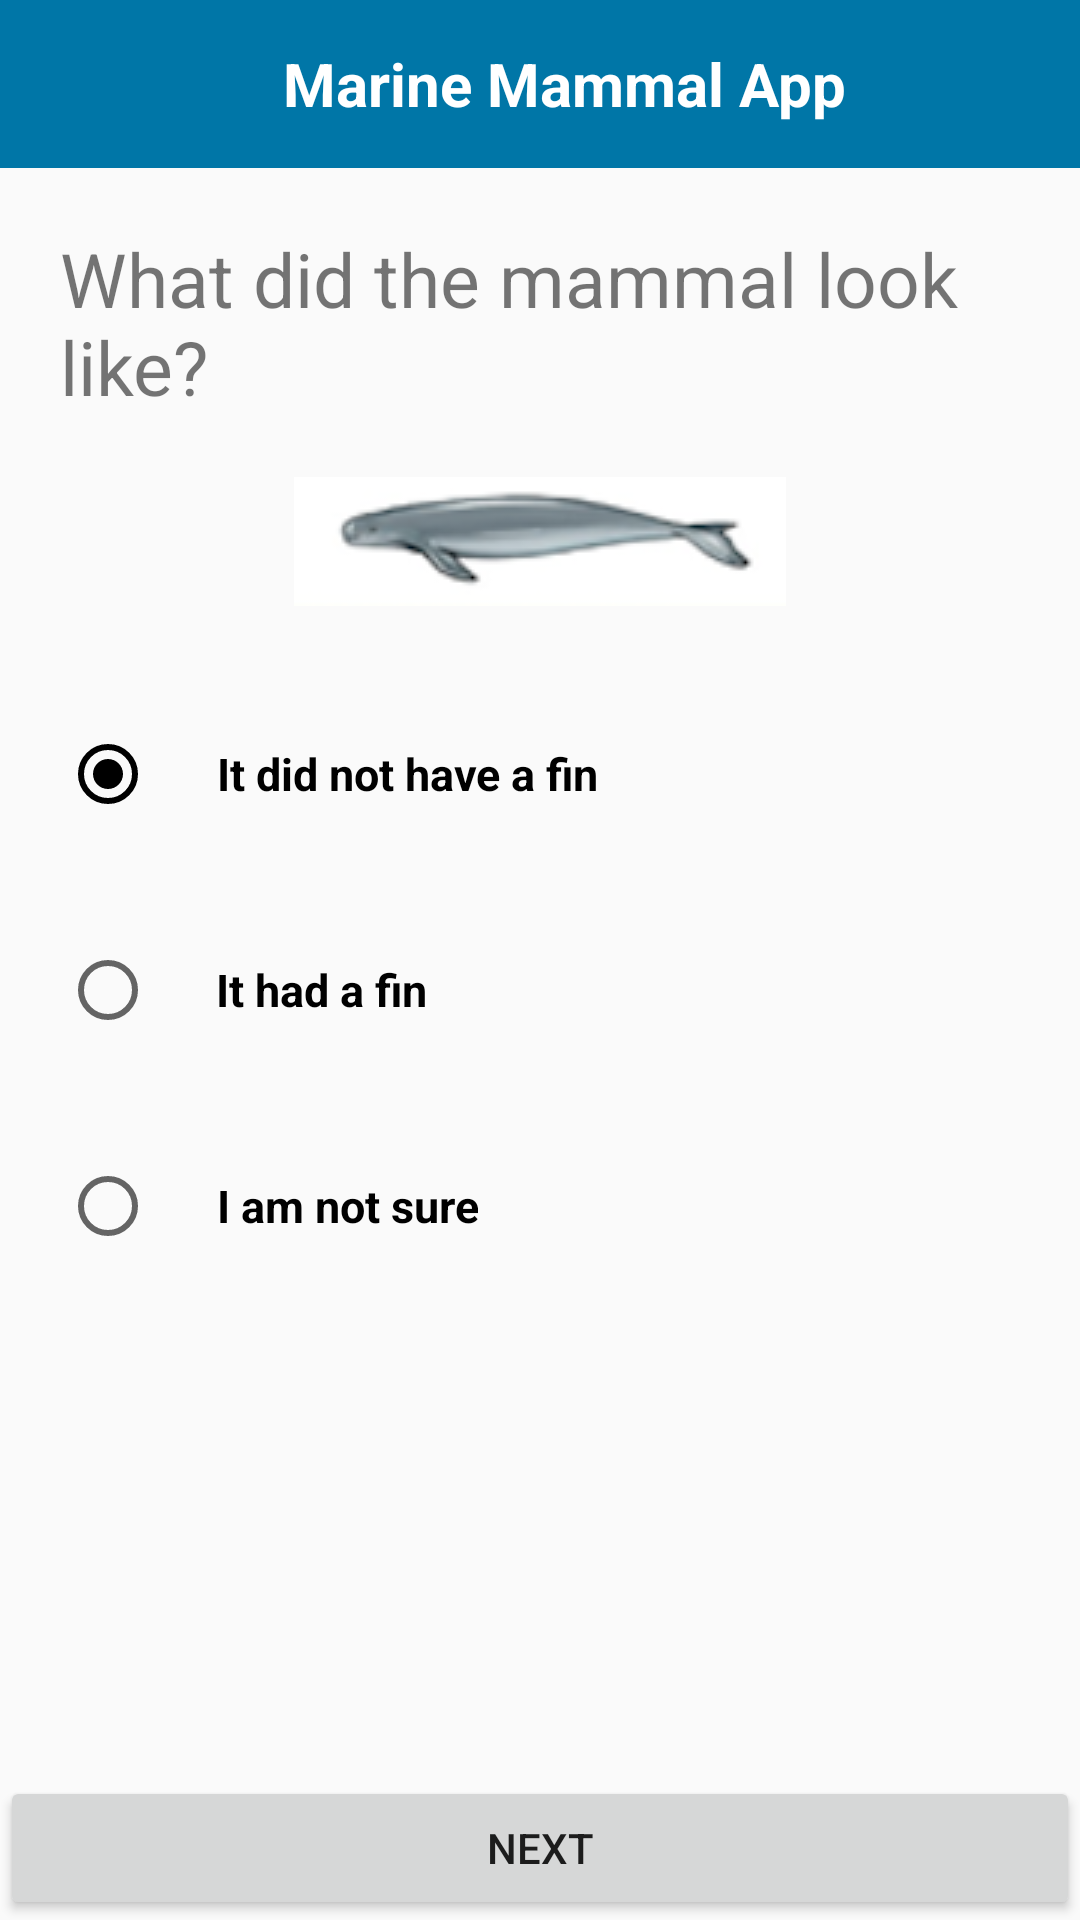

Here is an Android app screen rendered from its layout file. Give the layout XML and the strings, colors and styles it references.
<!-- AndroidManifest.xml: application theme AppTheme -->
<!-- res/layout/activity_fin_rule.xml -->
<?xml version="1.0" encoding="utf-8"?>
<LinearLayout xmlns:android="http://schemas.android.com/apk/res/android"
    xmlns:tools="http://schemas.android.com/tools"
    android:id="@+id/activity_fin_rule"
    android:layout_width="match_parent"
    android:layout_height="match_parent"
    android:orientation="vertical"
    tools:context="com.marinemammalapp.FinRuleActivity">

    <include
        android:id="@+id/toobar"
        layout="@layout/layout_toolbar" />
    <TextView
        android:layout_width="match_parent"
        android:layout_height="wrap_content"
        android:text="What did the mammal look like?"
        android:textSize="25sp"
        android:layout_marginLeft="20dp"
        android:layout_marginTop="20dp"/>

    <ImageView
        android:layout_width="match_parent"
        android:layout_height="wrap_content"
        android:src="@drawable/no_fin"
        android:layout_marginTop="20dp"/>

    <LinearLayout
        android:layout_width="match_parent"
        android:layout_height="wrap_content"
        android:orientation="vertical"
        android:layout_weight="0.3"
        android:layout_marginTop="20dp">


        <RadioGroup
            android:id="@+id/fish_appearance_type"
            android:layout_width="match_parent"
            android:layout_height="wrap_content"
            android:orientation="vertical"
            android:weightSum="1">




            <RadioButton
                android:id="@+id/option_no_fin"
                android:layout_width="wrap_content"
                android:layout_height="wrap_content"
                android:layout_weight="0.5"
                android:layout_margin="20dp"
                android:checked="true"

                android:button="@null"
                android:drawableLeft="?android:attr/listChoiceIndicatorSingle"
                android:gravity="center"
                android:drawablePadding="20dp"
                android:text="It did not have a fin"
                android:textSize="15sp"
                android:textStyle="bold"
                />



            <RadioButton
                android:id="@+id/option_fin"
                android:layout_width="wrap_content"
                android:layout_height="wrap_content"
                android:layout_weight="0.5"
                android:layout_margin="20dp"
                android:button="@null"
                android:drawableLeft="?android:attr/listChoiceIndicatorSingle"
                android:gravity="center"
                android:drawablePadding="20dp"
                android:text="It had a fin"
                android:textSize="15sp"
                android:textStyle="bold"
                />



            <RadioButton
                android:id="@+id/option_not_sure"
                android:layout_width="wrap_content"
                android:layout_height="wrap_content"
                android:layout_weight="0.5"
                android:layout_margin="20dp"
                android:button="@null"
                android:drawableLeft="?android:attr/listChoiceIndicatorSingle"
                android:gravity="center"
                android:drawablePadding="20dp"
                android:text="I am not sure"
                android:textSize="15sp"
                android:textStyle="bold" />





        </RadioGroup>


    </LinearLayout>

    <Button
        android:id="@+id/btn_next"
        android:layout_width="match_parent"
        android:layout_height="wrap_content"
        android:layout_gravity="center"
        android:layout_alignParentBottom="true"
        android:text="Next" />




</LinearLayout>
<!-- res/layout/layout_toolbar.xml (included above) -->
<?xml version="1.0" encoding="utf-8"?>
<android.support.design.widget.AppBarLayout
    android:layout_width="match_parent"
    android:layout_height="wrap_content"
    android:theme="@style/AppTheme.AppBarOverlay"
    xmlns:android="http://schemas.android.com/apk/res/android"
    xmlns:app="http://schemas.android.com/apk/res-auto">
    <android.support.v7.widget.Toolbar
        android:id="@+id/toolbar"
        android:layout_width="match_parent"
        android:layout_height="?attr/actionBarSize"
        android:background="?attr/colorPrimary"
        >

        <RelativeLayout
            android:layout_width="match_parent"
            android:layout_height="wrap_content">


            <TextView android:id="@+id/tv_toolbartitle"
                android:layout_width="wrap_content"
                android:layout_height="wrap_content"
                android:layout_centerHorizontal="true"
                android:layout_centerVertical="true"
                android:layout_centerInParent="true"
                android:textSize="20sp"
                android:gravity="center"
                android:text="@string/title"
                android:textStyle="bold"
                android:textAppearance="?android:attr/textAppearanceLarge"
                android:textColor="#FFFFFFFF" />

        </RelativeLayout>
    </android.support.v7.widget.Toolbar>
</android.support.design.widget.AppBarLayout>
<!-- resources referenced by this layout -->
<resources>
  <!-- drawable no_fin: png bitmap (drawable, 13116 bytes) -->
  <string name="title">Marine Mammal App</string>
  <style name="AppTheme.AppBarOverlay" parent="ThemeOverlay.AppCompat.Dark.ActionBar" />
  <style name="AppTheme" parent="Theme.AppCompat.Light.NoActionBar">
          
          <item name="colorPrimary">@color/colorPrimary</item>
          <item name="colorPrimaryDark">@color/colorPrimaryDark</item>
          <item name="colorAccent">@color/colorAccent</item>
      </style>
  <color name="colorPrimary">#0076a7</color>
  <color name="colorPrimaryDark">#3F51B5</color>--&gt;
  <color name="colorAccent">#000</color>
</resources>
